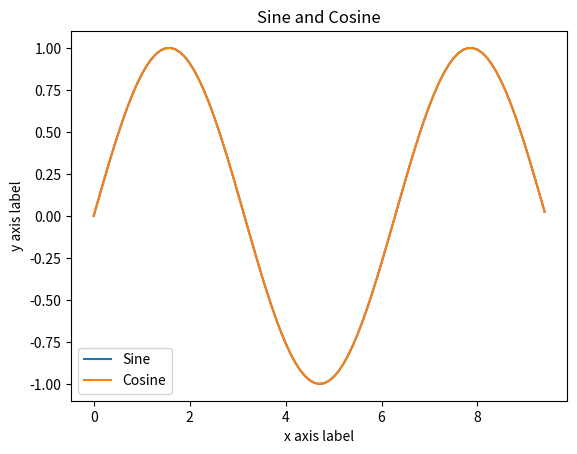

Generate this figure with matplotlib:
import numpy as np
import matplotlib.pyplot as plt

x = np.arange(0,3*np.pi,0.1)
print(x)
y = np.sin(x)
print(y)
print(np.pi)


# plt.plot(x,y)
# plt.show()

print("----------------------------------------")

y_sin = np.sin(x)
y_cos = np.sin(x)

plt.plot(x,y_sin)
plt.plot(x,y_cos)
plt.xlabel('x axis label')
plt.ylabel('y axis label')
plt.title('Sine and Cosine')
plt.legend(['Sine','Cosine'])
plt.show()
